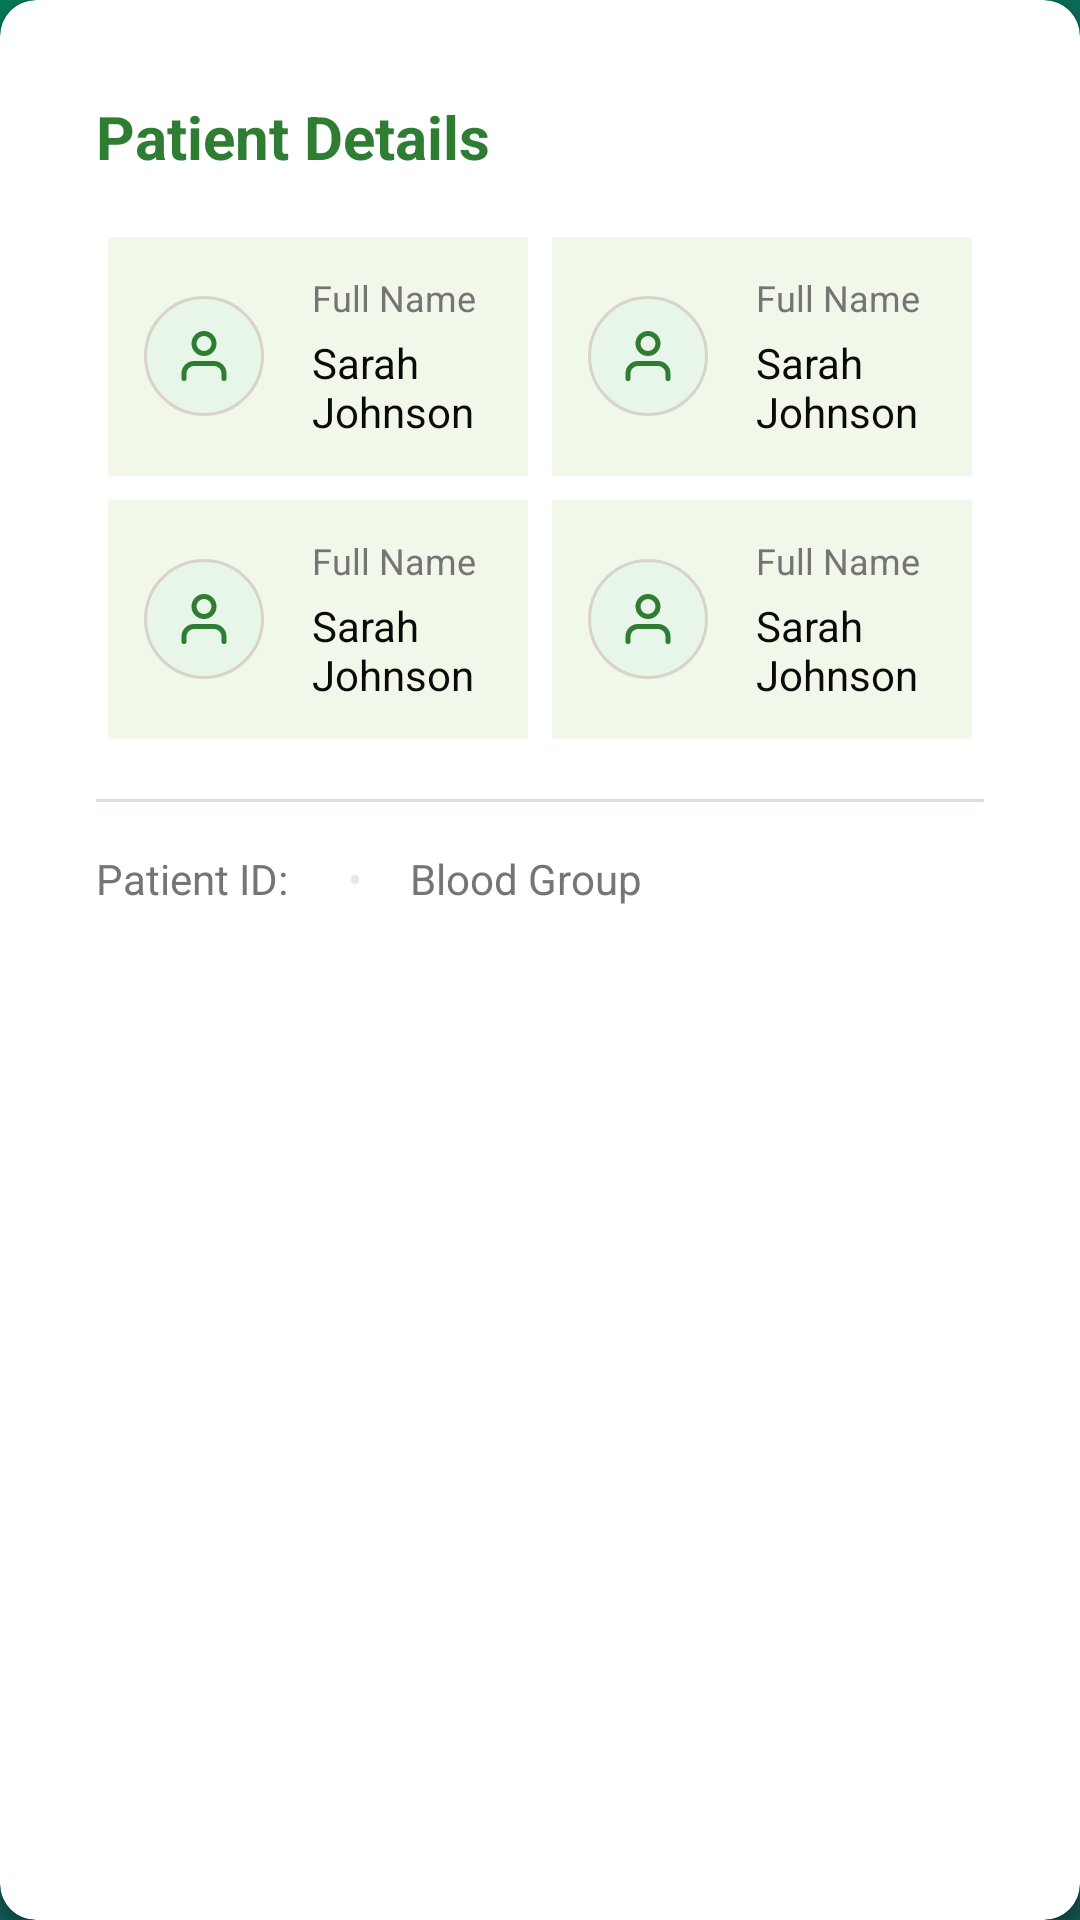

Android layout source for this screen:
<!-- AndroidManifest.xml: application theme Theme.SAGAlyze -->
<!-- res/layout/card_patient_details.xml -->
<?xml version="1.0" encoding="utf-8"?>
<androidx.cardview.widget.CardView xmlns:android="http://schemas.android.com/apk/res/android"
    xmlns:app="http://schemas.android.com/apk/res-auto"
    xmlns:tools="http://schemas.android.com/tools"
    style="@style/CardStyle"
    android:layout_width="match_parent"
    android:layout_height="wrap_content">

    <LinearLayout
        android:layout_width="match_parent"
        android:layout_height="wrap_content"
        android:orientation="vertical"
        android:padding="@dimen/padding_card">

        
        <TextView
            style="@style/TextTitle"
            android:layout_width="wrap_content"
            android:layout_height="wrap_content"
            android:layout_marginBottom="@dimen/spacing_md"
            android:text="@string/patient_details_title" />

        
        <GridLayout
            android:layout_width="match_parent"
            android:layout_height="wrap_content"
            android:columnCount="2"
            android:rowCount="2">

            
            <include
                layout="@layout/item_patient_detail"
                android:layout_width="0dp"
                android:layout_height="wrap_content"
                android:layout_columnWeight="1"
                android:layout_margin="@dimen/spacing_xs" />

            
            <include
                layout="@layout/item_patient_detail"
                android:layout_width="0dp"
                android:layout_height="wrap_content"
                android:layout_columnWeight="1"
                android:layout_margin="@dimen/spacing_xs" />

            
            <include
                layout="@layout/item_patient_detail"
                android:layout_width="0dp"
                android:layout_height="wrap_content"
                android:layout_columnWeight="1"
                android:layout_margin="@dimen/spacing_xs" />

            
            <include
                layout="@layout/item_patient_detail"
                android:layout_width="0dp"
                android:layout_height="wrap_content"
                android:layout_columnWeight="1"
                android:layout_margin="@dimen/spacing_xs" />

        </GridLayout>

        
        <View
            style="@style/DividerStyle"
            android:layout_marginTop="@dimen/spacing_md"
            android:layout_marginBottom="@dimen/spacing_md" />

        
        <LinearLayout
            android:layout_width="match_parent"
            android:layout_height="wrap_content"
            android:gravity="center_vertical"
            android:orientation="horizontal">

            <TextView
                android:layout_width="wrap_content"
                android:layout_height="wrap_content"
                android:text="@string/patient_id_label"
                android:textColor="@color/text_secondary"
                android:textSize="@dimen/text_size_normal" />

            <TextView
                android:id="@+id/tvPatientIdDetail"
                android:layout_width="wrap_content"
                android:layout_height="wrap_content"
                android:layout_marginStart="@dimen/spacing_xs"
                android:textColor="@color/text_primary"
                android:textSize="@dimen/text_size_normal"
                tools:text="PT-2025-0432" />

            <TextView
                android:layout_width="wrap_content"
                android:layout_height="wrap_content"
                android:layout_marginStart="@dimen/spacing_md"
                android:layout_marginEnd="@dimen/spacing_md"
                android:text="•"
                android:textColor="@color/text_tertiary"
                android:textSize="@dimen/text_size_normal" />

            <TextView
                android:layout_width="wrap_content"
                android:layout_height="wrap_content"
                android:text="@string/label_blood_group"
                android:textColor="@color/text_secondary"
                android:textSize="@dimen/text_size_normal" />

            <TextView
                android:id="@+id/tvBloodGroup"
                android:layout_width="wrap_content"
                android:layout_height="wrap_content"
                android:layout_marginStart="@dimen/spacing_xs"
                android:textColor="@color/text_primary"
                android:textSize="@dimen/text_size_normal"
                tools:text="O+" />

        </LinearLayout>

    </LinearLayout>

</androidx.cardview.widget.CardView>
<!-- res/layout/item_patient_detail.xml (included above) -->
<?xml version="1.0" encoding="utf-8"?>
<LinearLayout xmlns:android="http://schemas.android.com/apk/res/android"
    xmlns:app="http://schemas.android.com/apk/res-auto"
    xmlns:tools="http://schemas.android.com/tools"
    android:layout_width="match_parent"
    android:layout_height="wrap_content"
    android:background="@color/background_main"
    android:gravity="center_vertical"
    android:orientation="horizontal"
    android:padding="@dimen/padding_item">

    
    <FrameLayout
        android:layout_width="@dimen/avatar_size_small"
        android:layout_height="@dimen/avatar_size_small"
        android:background="@drawable/bg_icon_circle">

        <ImageView
            android:id="@+id/ivDetailIcon"
            android:layout_width="@dimen/icon_size_small"
            android:layout_height="@dimen/icon_size_small"
            android:layout_gravity="center"
            android:contentDescription="@string/label_full_name"
            app:tint="@color/primary_green"
            tools:src="@drawable/ic_user" />
    </FrameLayout>

    
    <LinearLayout
        android:layout_width="0dp"
        android:layout_height="wrap_content"
        android:layout_marginStart="@dimen/spacing_md"
        android:layout_weight="1"
        android:orientation="vertical">

        <TextView
            android:id="@+id/tvDetailLabel"
            style="@style/TextLabel"
            android:layout_width="wrap_content"
            android:layout_height="wrap_content"
            tools:text="Full Name" />

        <TextView
            android:id="@+id/tvDetailValue"
            style="@style/TextBody"
            android:layout_width="wrap_content"
            android:layout_height="wrap_content"
            android:layout_marginTop="@dimen/spacing_xs"
            tools:text="Sarah Johnson" />
    </LinearLayout>

</LinearLayout>
<!-- resources referenced by this layout -->
<resources>
  <color name="background_main">#F1F8E9</color>
  <color name="primary_green">#2E7D32</color>
  <color name="text_primary">#0A0A0A</color>
  <color name="text_secondary">#757575</color>
  <color name="text_tertiary">#1B1B1B66</color>
  <dimen name="avatar_size_small">40dp</dimen>
  <dimen name="icon_size_small">20dp</dimen>
  <dimen name="padding_card">16dp</dimen>
  <dimen name="padding_item">12dp</dimen>
  <dimen name="spacing_md">16dp</dimen>
  <dimen name="spacing_xs">4dp</dimen>
  <dimen name="text_size_normal">14sp</dimen>
  <!-- drawable bg_icon_circle (drawable) -->
  <shape xmlns:android="http://schemas.android.com/apk/res/android"
      android:shape="oval">
      <solid android:color="@color/card_background_green" />
      <stroke
          android:width="1dp"
          android:color="@color/border_color" />
      <size
          android:width="48dp"
          android:height="48dp" />
      <corners android:radius="24dp" />
      <padding
          android:left="8dp"
          android:top="8dp"
          android:right="8dp"
          android:bottom="8dp" />
      <shadowColor android:color="@color/shadow_color" />
  </shape>
  <string name="label_blood_group">Blood Group</string>
  <string name="label_full_name">Full Name</string>
  <string name="patient_details_title">Patient Details</string>
  <string name="patient_id_label">Patient ID:</string>
  <style name="CardStyle">
          <item name="cardCornerRadius">@dimen/corner_radius_large</item>
          <item name="cardElevation">@dimen/elevation_card</item>
          <item name="cardBackgroundColor">@color/background_card</item>
          <item name="contentPadding">@dimen/padding_card</item>
          <item name="strokeColor">@color/border_color</item>
          <item name="strokeWidth">@dimen/border_width</item>
      </style>
  <style name="DividerStyle">
          <item name="android:layout_width">match_parent</item>
          <item name="android:layout_height">@dimen/border_width</item>
          <item name="android:background">@color/divider</item>
      </style>
  <style name="TextBody">
          <item name="android:textSize">@dimen/text_size_normal</item>
          <item name="android:textColor">@color/text_primary</item>
      </style>
  <style name="TextLabel">
          <item name="android:textSize">@dimen/text_size_small</item>
          <item name="android:textColor">@color/text_secondary</item>
      </style>
  <style name="TextTitle">
          <item name="android:textSize">@dimen/text_size_xlarge</item>
          <item name="android:textColor">@color/primary_green</item>
          <item name="android:textStyle">bold</item>
      </style>
  <color name="card_background_green">#E8F5E9</color>
  <color name="border_color">#2E7D3233</color>
  <color name="shadow_color">#00000026</color>
  <dimen name="corner_radius_large">12dp</dimen>
  <dimen name="elevation_card">2dp</dimen>
  <color name="background_card">#FFFFFF</color>
  <dimen name="border_width">1dp</dimen>
  <color name="divider">#2E7D3226</color>
  <dimen name="text_size_small">12sp</dimen>
  <dimen name="text_size_xlarge">20sp</dimen>
  <color name="teal_600">#0D9488</color>
  <color name="teal_800">#115E59</color>
  <color name="emerald_600">#059669</color>
  <color name="emerald_700">#047857</color>
  <color name="teal_900">#134E4A</color>
  <!-- drawable gradient_background (drawable) -->
  <?xml version="1.0" encoding="utf-8"?>
  <shape xmlns:android="http://schemas.android.com/apk/res/android">
      <gradient
          android:type="linear"
          android:angle="135"
          android:startColor="@color/teal_900"
          android:centerColor="@color/teal_800"
          android:endColor="@color/emerald_700" />
  </shape>
</resources>
